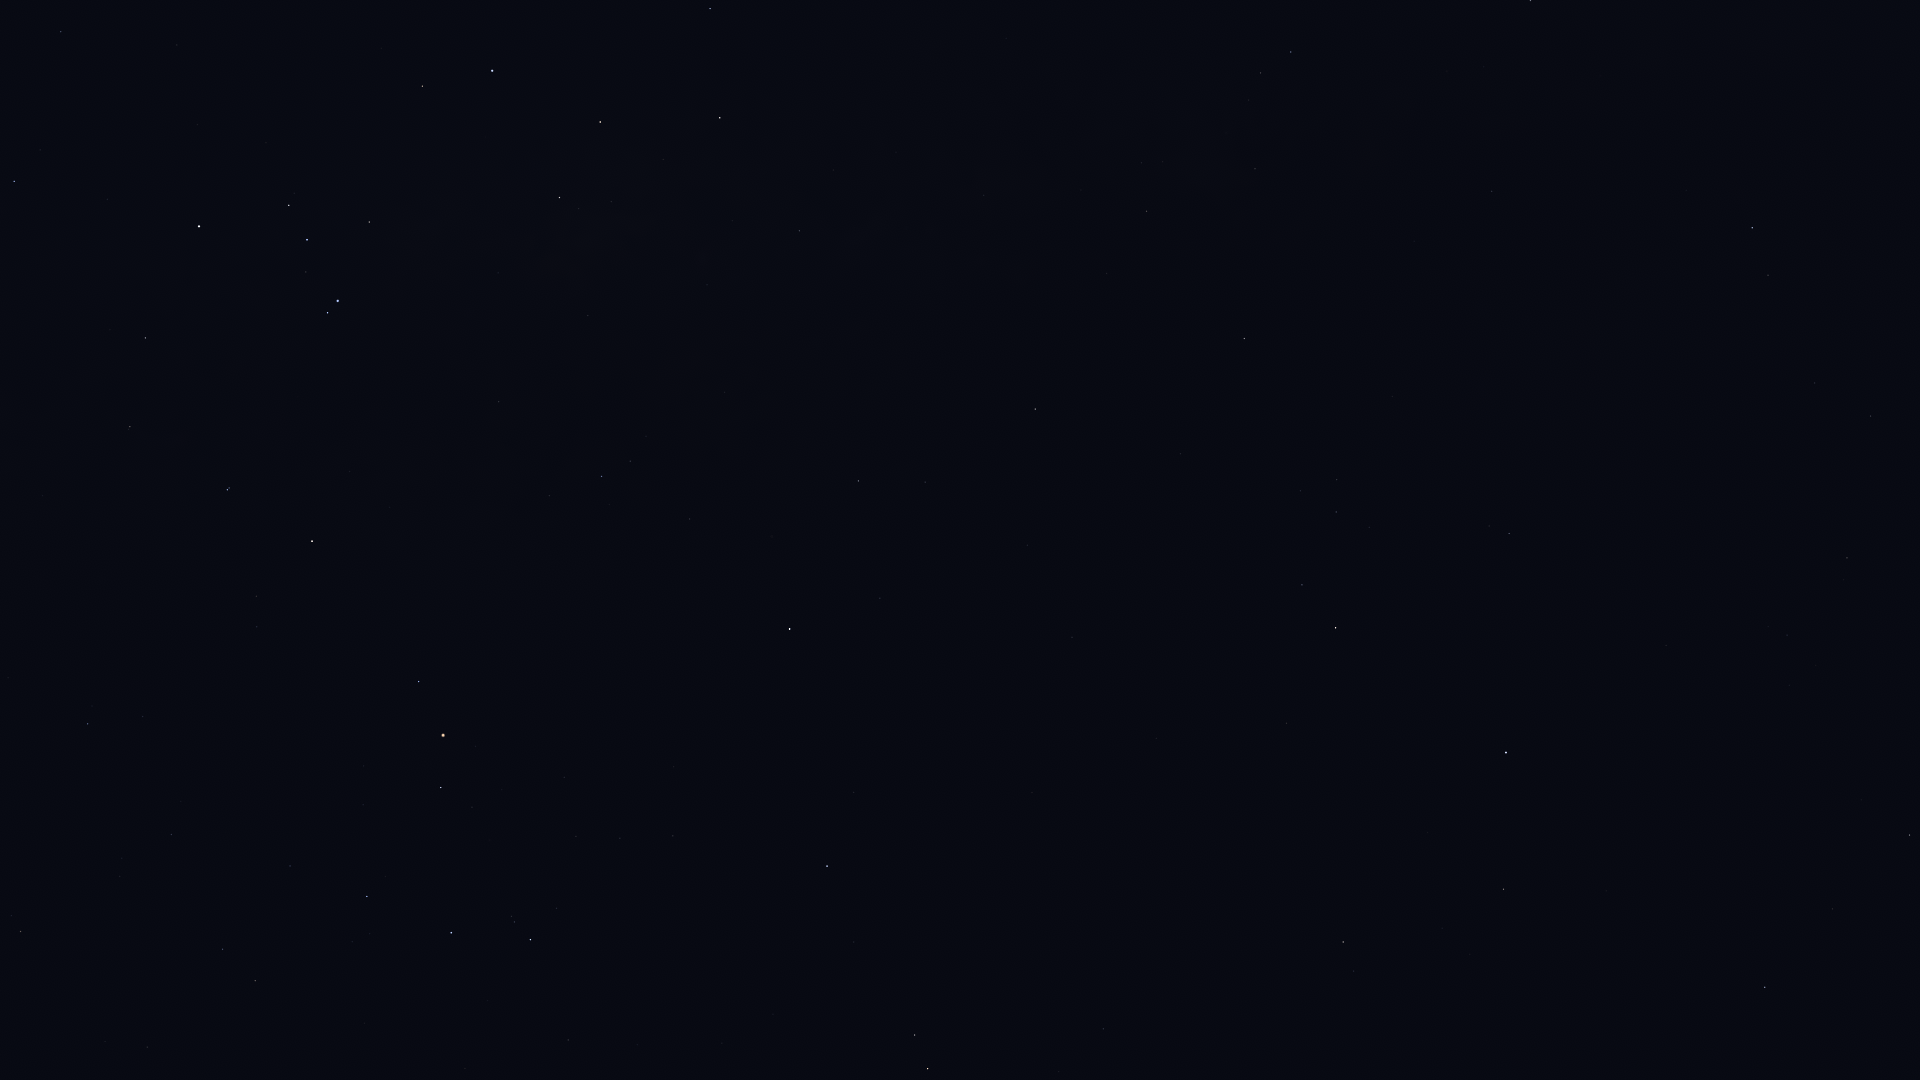

The file beside this chart, header and first rows:
Star_ID, Name, X, Y
75177, HIP 75177, 20, 932
77634, HIP 77634, 171, 835
77853, HIP 77853, 568, 1040
78104, Iklil, 290, 866
78265, Fang, 367, 897
78384, HIP 78384, 88, 724
78401, Dschubba, 451, 933
78820, Acrab, 530, 940
78970, HIP 78970, 145, 714
79374, Jabbah, 556, 908
79431, Sharjah, 572, 911
79593, Yed Prior, 928, 1069
79882, Yed Posterior, 915, 1035
80112, Alniyat, 441, 788
80687, Timir, 740, 885
80763, Antares, 443, 735
80883, Marfik, 1103, 1029
81022, Rosalíadecastro, 1110, 1019
81266, Paikauhale, 419, 682
82396, Larawag, 312, 541
82514, Xamidimura, 227, 490
82545, Pipirima, 229, 488
82651, Mahsati, 1397, 990
82671, HIP 82671, 129, 429
83000, HIP 83000, 1343, 942
83547, Rapeto, 128, 371
84012, Sabik, 790, 629
84143, HIP 84143, 145, 338
84345, Rasalgethi, 1503, 889
84379, Sarin, 1765, 987
84405, Guniibuu, 549, 496
84787, Inquill, 27, 246
84880, HIP 84880, 880, 598
85693, Maasym, 1832, 909
85696, Lesath, 327, 313
85755, HIP 85755, 646, 436
85792, HIP 85792, 14, 181
85927, Shaula, 338, 301
86032, Rasalhague, 1506, 753
86228, Sargas, 199, 226
86263, HIP 86263, 858, 481
86565, HIP 86565, 925, 482
86742, Cebalrai, 1336, 628
86974, HIP 86974, 1909, 835
87072, HIP 87072, 588, 316
87261, Fuyue, 369, 222
88048, HIP 88048, 1035, 409
88414, Pincoya, 600, 227
88635, Alnasl, 559, 198
88670, HIP 88670, 1084, 381
88714, HIP 88714, 61, 32
89341, Polis, 799, 231
89931, Kaus Media, 600, 122
90004, Alasia, 1032, 260
90185, Kaus Australis, 492, 71
90441, HIP 90441, 1331, 331
90496, Kaus Borealis, 720, 118
90595, HIP 90595, 984, 195
91117, HIP 91117, 1146, 211
92175, HIP 92175, 1255, 169
... 6 more rows
